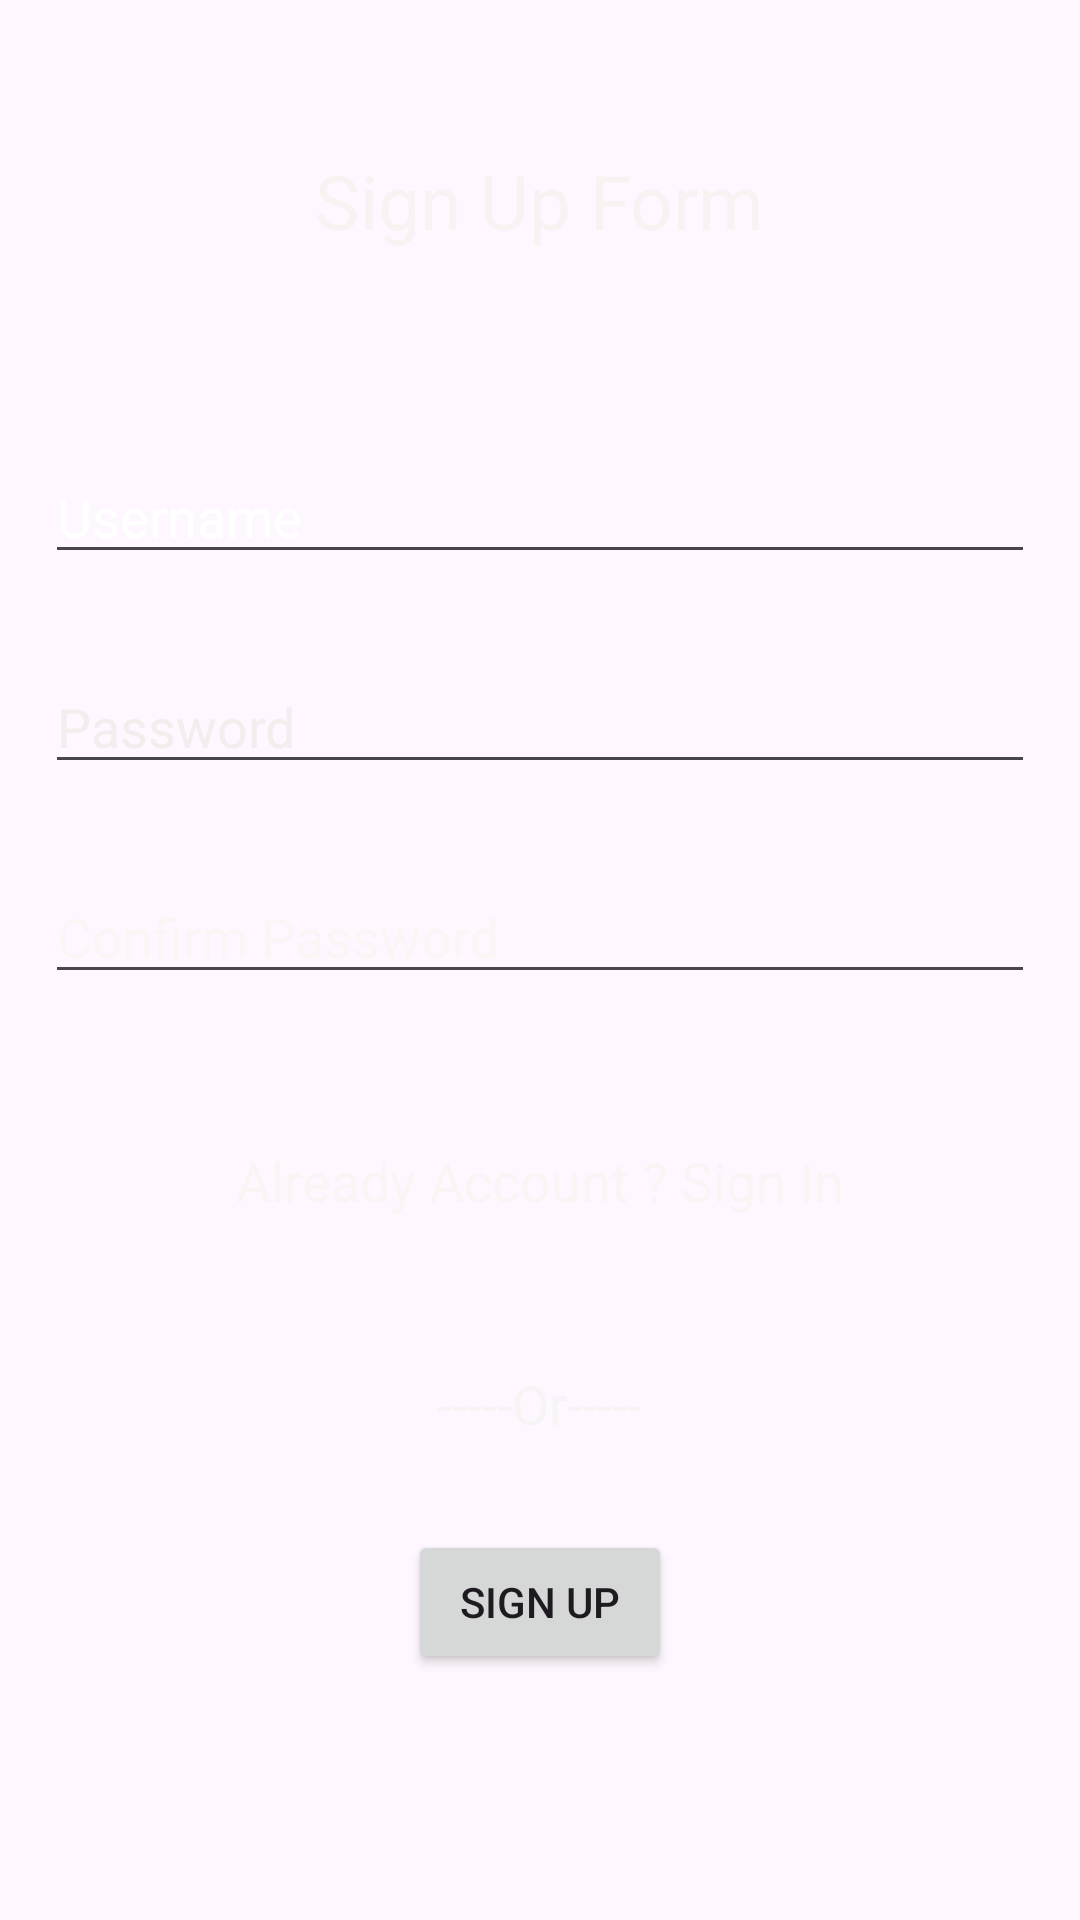

Layout XML and referenced resources for this Android screen:
<!-- AndroidManifest.xml: application theme Theme.PRM_Assignment_Foodanddrink -->
<!-- res/layout/activity_sign_up.xml -->
<?xml version="1.0" encoding="utf-8"?>
<RelativeLayout xmlns:android="http://schemas.android.com/apk/res/android"
    xmlns:app="http://schemas.android.com/apk/res-auto"
    xmlns:tools="http://schemas.android.com/tools"
    android:layout_width="match_parent"
    android:layout_height="match_parent"
    tools:context=".MainActivity"
    android:background="@drawable/image">

    <TextView
        android:id="@+id/textViewSignIn"
        android:layout_width="wrap_content"
        android:layout_height="wrap_content"
        android:layout_centerHorizontal="true"
        android:layout_marginTop="50dp"
        android:text="Sign Up Form"
        android:textColor="#F8F3F3"
        android:textSize="25dp" />

    <EditText
        android:id="@+id/editTextUsername"
        android:layout_width="match_parent"
        android:layout_height="wrap_content"
        android:layout_alignParentTop="true"
        android:layout_centerHorizontal="true"
        android:layout_marginStart="30dp"
        android:layout_marginTop="150dp"
        android:ems="10"
        android:hint="Username"
        android:textColorHint="@color/white"
        android:inputType="textPersonName"
        android:textColor="#FBF6F6"
        android:textSize="18dp" />

    <EditText
        android:id="@+id/editTextPassword"
        android:layout_width="match_parent"
        android:layout_height="wrap_content"
        android:layout_below="@id/editTextUsername"
        android:layout_alignEnd="@+id/editTextUsername"
        android:layout_alignRight="@+id/editTextUsername"
        android:layout_alignParentTop="true"
        android:layout_centerHorizontal="true"
        android:layout_marginStart="15dp"
        android:layout_marginTop="220dp"
        android:ems="10"
        android:hint="Password"
        android:inputType="textPersonName"
        android:textColor="#F4EFEF"
        android:textColorHint="#F3EDED"
        android:textSize="18dp" />

    <EditText
        android:id="@+id/editTextConfirm"
        android:layout_width="match_parent"
        android:layout_height="wrap_content"
        android:layout_alignParentTop="true"
        android:layout_centerHorizontal="true"
        android:layout_marginStart="30dp"
        android:layout_marginTop="290dp"
        android:ems="10"
        android:hint="Confirm Password"
        android:inputType="textPersonName"
        android:textColor="#F6F1F1"
        android:textColorHint="#FBF6F6"
        android:textSize="18dp" />

    <TextView
        android:id="@+id/textViewAlreadyAccount"
        android:layout_width="wrap_content"
        android:layout_height="wrap_content"
        android:layout_below="@id/editTextConfirm"
        android:layout_centerHorizontal="true"
        android:layout_marginTop="50dp"
        android:text="Already Account ? Sign In"
        android:textColor="#FAF5F5"
        android:textSize="18dp" />

    <TextView
        android:id="@+id/textViewOr"
        android:layout_width="wrap_content"
        android:layout_height="wrap_content"
        android:layout_below="@id/textViewAlreadyAccount"
        android:layout_centerHorizontal="true"
        android:layout_marginTop="50dp"
        android:text="-----Or-----"
        android:textColor="#F6F4F4"
        android:textSize="18dp" />

    <Button
        android:id="@+id/buttonSignUp"
        android:layout_width="wrap_content"
        android:layout_height="wrap_content"
        android:layout_below="@id/textViewOr"
        android:layout_centerHorizontal="true"
        android:text="SIGN UP"
        android:layout_marginTop="30dp"/>


</RelativeLayout>
<!-- resources referenced by this layout -->
<resources>
  <style name="Theme.PRM_Assignment_Foodanddrink" parent="Base.Theme.PRM_Assignment_Foodanddrink" />
  <style name="Base.Theme.PRM_Assignment_Foodanddrink" parent="Theme.Material3.DayNight">
          
          
      </style>
  <!-- not gathered from this repository: default colours our renderer supplied (Android Studio template values) -->
  <color name="white">#FFFFFFFF</color>
</resources>
